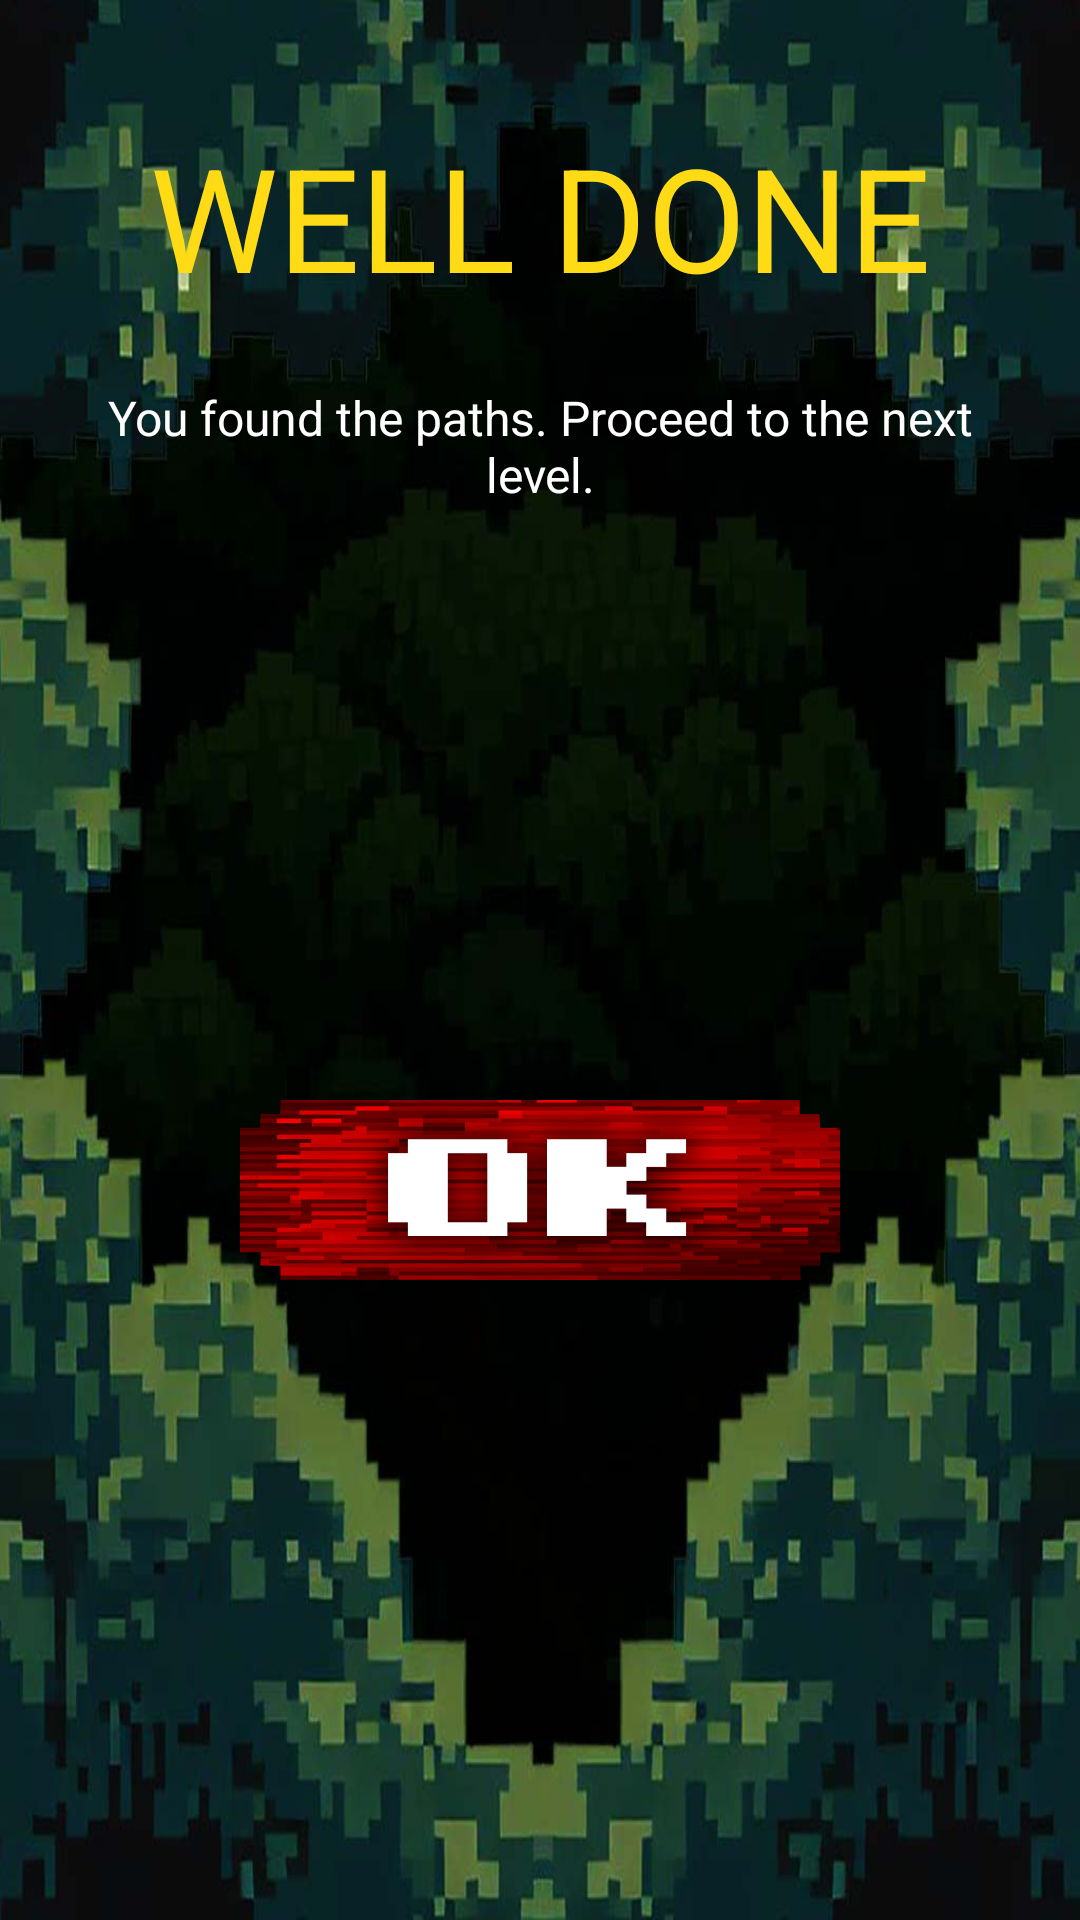

Write the Android layout XML for this screen, with the resource values it uses.
<!-- AndroidManifest.xml: application theme Theme.MemoryGameRPG -->
<!-- res/layout/alert_dialog_next_phase.xml -->
<?xml version="1.0" encoding="utf-8"?>
<androidx.constraintlayout.widget.ConstraintLayout xmlns:android="http://schemas.android.com/apk/res/android"
    xmlns:app="http://schemas.android.com/apk/res-auto"
    xmlns:tools="http://schemas.android.com/tools"
    android:layout_width="match_parent"
    android:layout_height="wrap_content"
    android:background="@drawable/back_florest_dialog"
    android:gravity="center_vertical"
    android:orientation="vertical">

    <TextView
        android:id="@+id/txtWellDone"
        android:layout_width="wrap_content"
        android:layout_height="wrap_content"
        android:layout_marginTop="40dp"
        android:text="@string/well_done"
        android:textAlignment="center"
        android:textColor="@color/yellow_gold"
        android:textSize="48sp"
        app:layout_constraintEnd_toEndOf="parent"
        app:layout_constraintHorizontal_bias="0.5"
        app:layout_constraintStart_toStartOf="parent"
        app:layout_constraintTop_toTopOf="parent" />

    <TextView
        android:id="@+id/txtMessageNextPhase"
        android:layout_width="300dp"
        android:layout_height="wrap_content"
        android:layout_gravity="center"
        android:layout_marginTop="24dp"
        android:text="@string/you_found_the_paths"
        android:textAlignment="center"
        android:textColor="@color/white"
        android:textSize="16sp"
        app:layout_constraintEnd_toEndOf="parent"
        app:layout_constraintHorizontal_bias="0.5"
        app:layout_constraintStart_toStartOf="parent"
        app:layout_constraintTop_toBottomOf="@+id/txtWellDone" />

    <ImageButton
        android:id="@+id/btnOK"
        android:layout_width="200dp"
        android:layout_height="60dp"
        android:layout_gravity="center"
        android:layout_marginTop="24dp"
        android:layout_marginBottom="40dp"
        android:background="@drawable/button_ok"
        app:layout_constraintBottom_toBottomOf="parent"
        app:layout_constraintEnd_toEndOf="parent"
        app:layout_constraintHorizontal_bias="0.5"
        app:layout_constraintStart_toStartOf="parent"
        app:layout_constraintTop_toBottomOf="@+id/txtMessageNextPhase" />

</androidx.constraintlayout.widget.ConstraintLayout>
<!-- resources referenced by this layout -->
<resources>
  <color name="white">#FFFFFFFF</color>
  <color name="yellow_gold">#FFDB15</color>
  <!-- drawable back_florest_dialog: jpg bitmap (drawable, 69510 bytes) -->
  <!-- drawable button_ok: png bitmap (drawable, 95354 bytes) -->
  <string name="well_done">WELL DONE</string>
  <string name="you_found_the_paths">You found the paths. Proceed to the next level.</string>
  <style name="Theme.MemoryGameRPG" parent="Base.Theme.MemoryGameRPG" />
  <style name="Base.Theme.MemoryGameRPG" parent="Theme.Material3.DayNight.NoActionBar">
          
          
  
          <item name="android:windowTranslucentStatus">true</item>
          <item name="android:windowBackground">@android:color/transparent</item>
          <item name="fontFamily">@font/super_mario</item>
      </style>
</resources>
